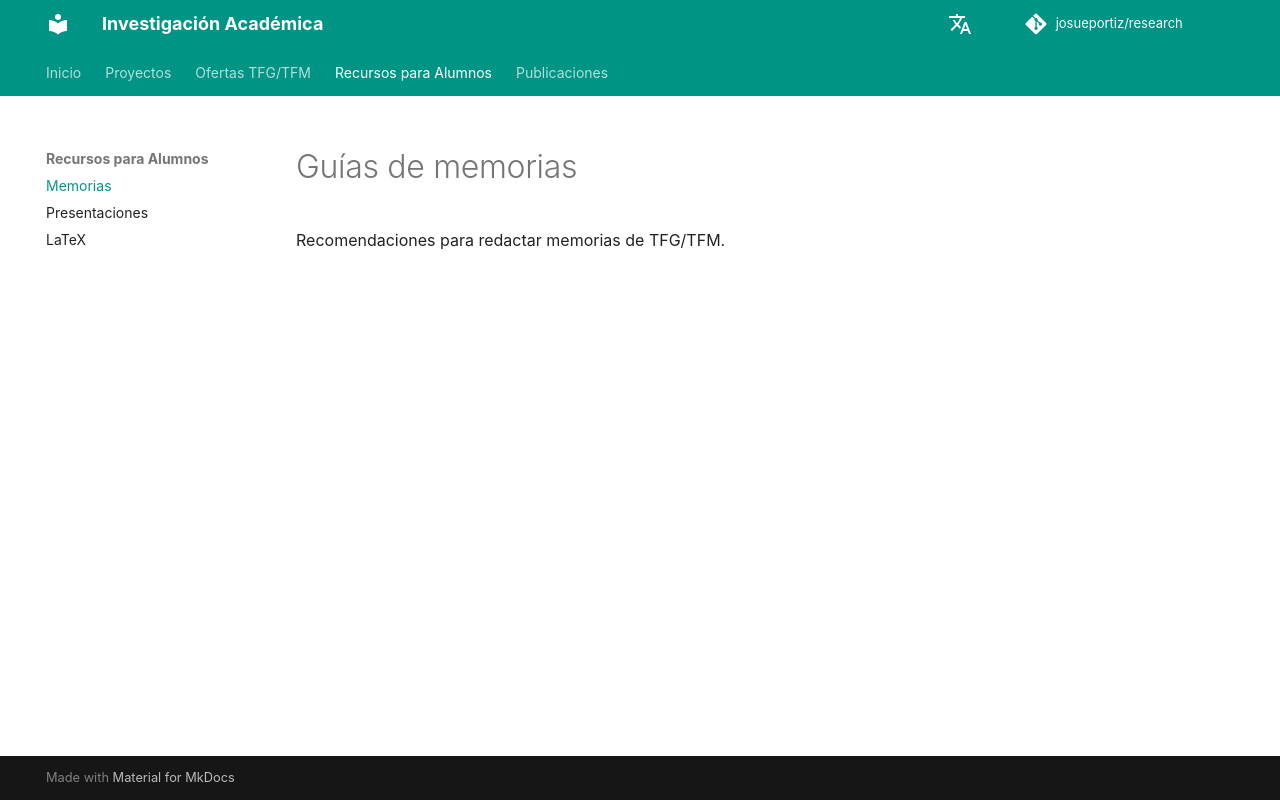

repository: josueportiz/research · page: recursos/guias-memorias/index.html · generator: mkdocs

# Guías de memorias

Recomendaciones para redactar memorias de TFG/TFM.
